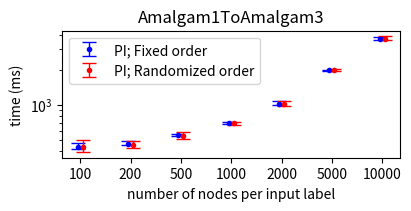

Generate this figure with matplotlib: (Note: this script raises an exception after producing the figure.)
import matplotlib.pyplot as plt
import numpy as np
from matplotlib.transforms import Affine2D

## Figure for comparing alternative implementations | A1TA3 scenario
x=[100, 200, 500, 1_000, 2_000, 5_000, 10_000]
# Comparison of alternative implementations
results_Plain_min=[416, 451, 541, 694, 1008, 1966, 3587]
results_Plain=[434.55, 466.65, 549.15, 705.15, 1029.8, 1984.85, 3688.5]
results_Plain_max=[474, 496, 560, 718, 1085, 2013, 3869]
results_Shuffled_min=[396, 426, 512, 669, 977, 1967, 3603]
results_Shuffled=[432.4, 456.5, 543.4, 696.6, 1021.45, 1991.8, 3670.7]
results_Shuffled_max=[501, 491, 591, 720, 1080, 2041, 3879]

Plain_min_err = [a-b for (a,b) in zip(results_Plain, results_Plain_min)]
Plain_max_err = [a-b for (a,b) in zip(results_Plain_max, results_Plain)]
Shuffled_min_err = [a-b for (a,b) in zip(results_Shuffled, results_Shuffled_min)]
Shuffled_max_err = [a-b for (a,b) in zip(results_Shuffled_max, results_Shuffled)]

Plain_err=np.row_stack((Plain_min_err, Plain_max_err))
Shuffled_err=np.row_stack((Shuffled_min_err, Shuffled_max_err))

# Figure for comparing alternative implementations | A1TA3 scenario
fig2, ax = plt.subplots(layout="constrained", figsize=(4,2))
trans1 = Affine2D().translate(-0.05, 0.0) + ax.transData
trans2 = Affine2D().translate(+0.05, 0.0) + ax.transData
#ax.plot(x, results_Plain, label="PI", marker="D", color="blue")
ax.errorbar([str(p) for p in x], results_Plain, yerr=Plain_err, fmt='.', linewidth=1, capsize=5, label="PI; Fixed order", color="blue", transform=trans1)
#ax.plot(x, results_Shuffled, label="PI; Shuffled", marker="s", color="red")
ax.errorbar([str(p) for p in x], results_Shuffled, yerr=Shuffled_err, fmt='.', linewidth=1, capsize=5, label="PI; Randomized order", color="red", transform=trans2)
ax.set_title("Amalgam1ToAmalgam3")
ax.set_xlabel("number of nodes per input label")
ax.set_ylabel("time (ms)")
ax.set_yscale("log")
from matplotlib.ticker import NullFormatter
ax.yaxis.set_minor_formatter(NullFormatter())
ax.legend(loc="best")

plt.savefig("../../outfigs/FigureComparisonAlternativesA1TA3.png")
